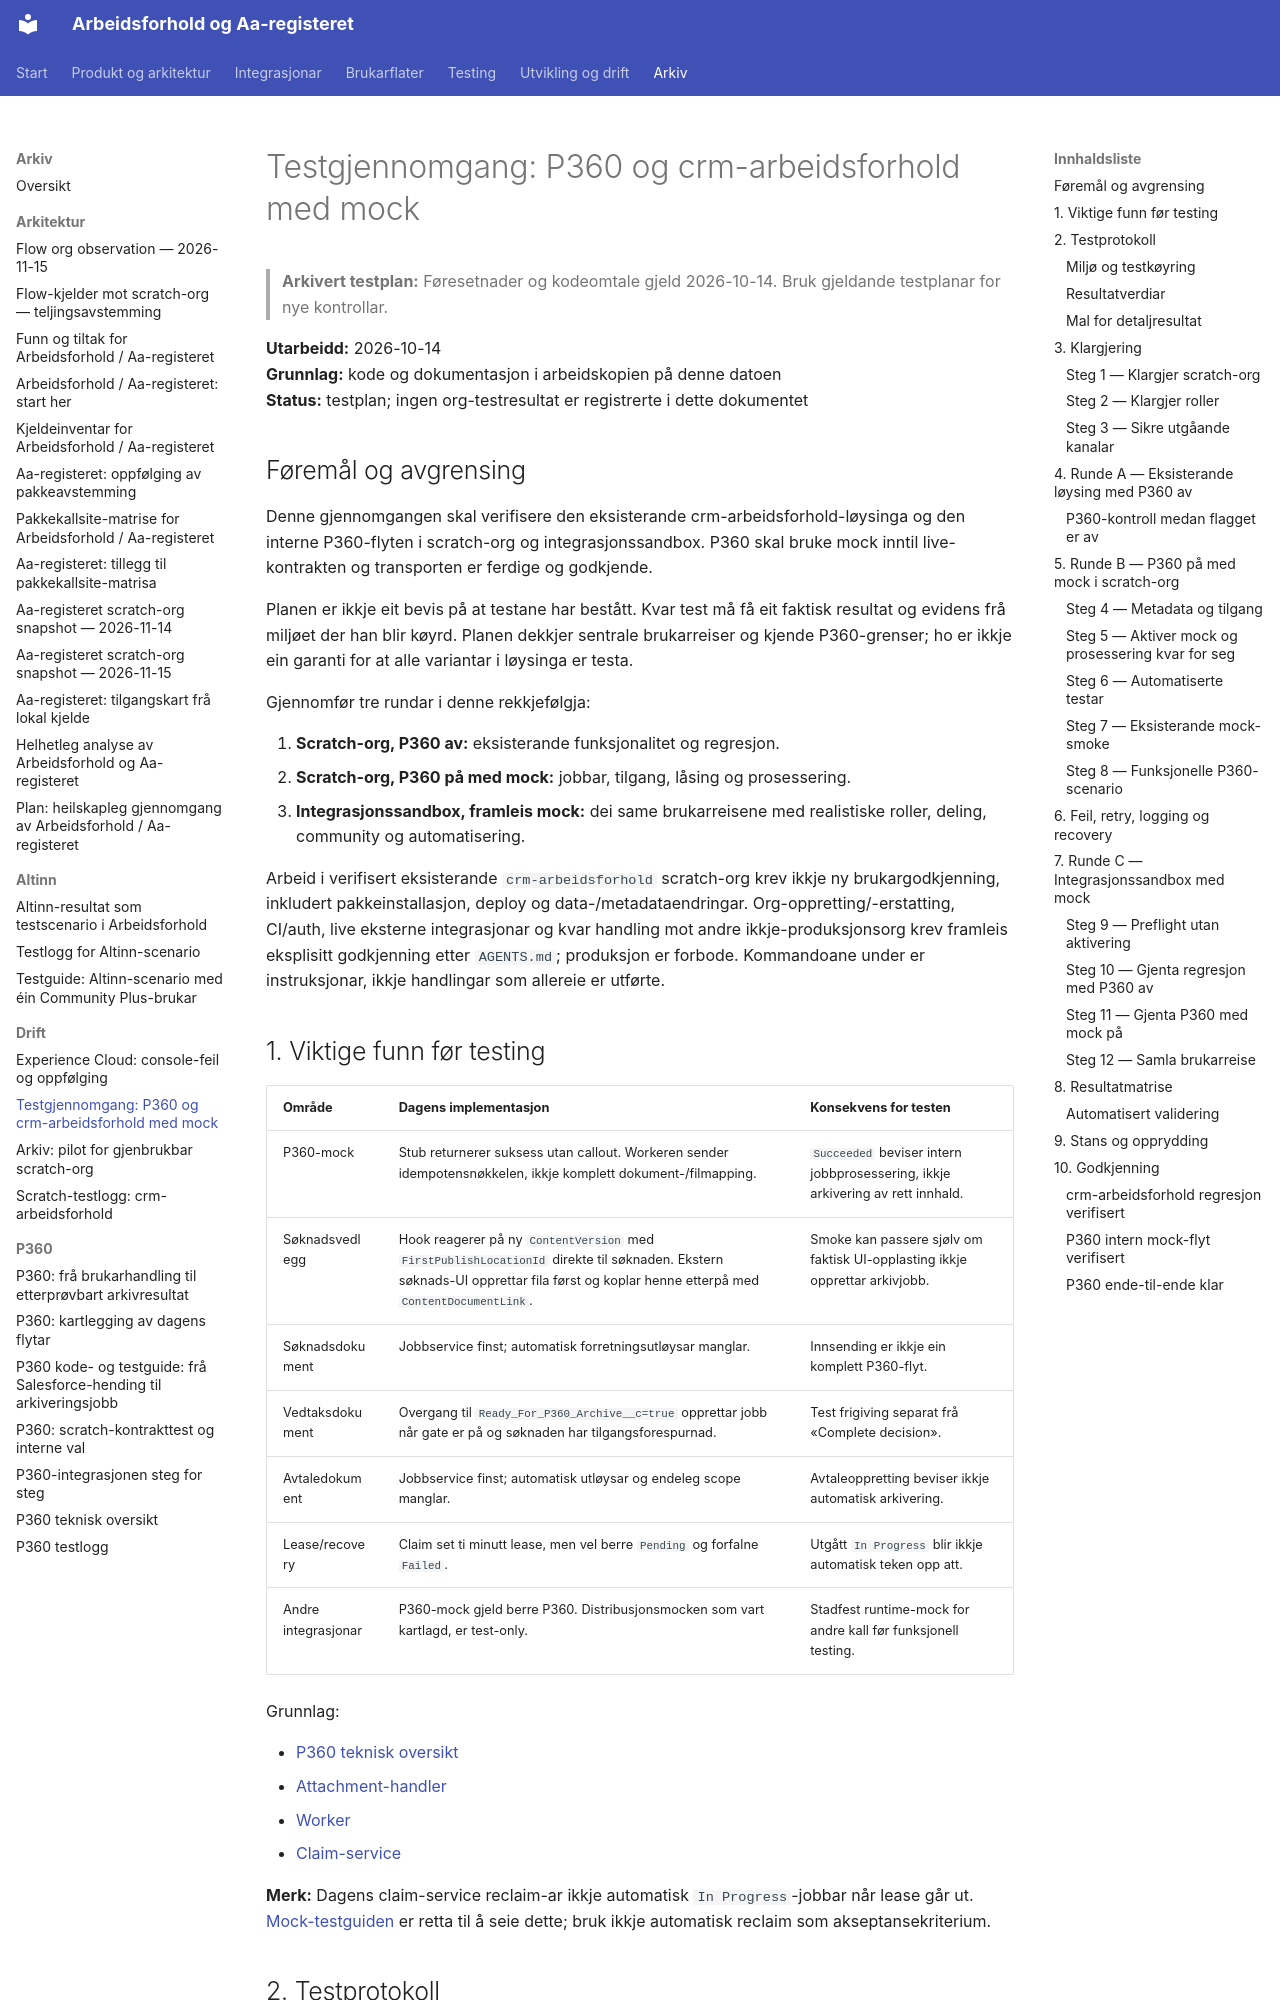

repository: navikt/crm-arbeidsforhold · page: archive/operations/p360-og-crm-arbeidsforhold-testgjennomgang-2026-10-14/index.html · generator: mkdocs

# Testgjennomgang: P360 og crm-arbeidsforhold med mock

> **Arkivert testplan:** Føresetnader og kodeomtale gjeld 2026-10-14. Bruk gjeldande testplanar for nye kontrollar.

**Utarbeidd:** 2026-10-14  
**Grunnlag:** kode og dokumentasjon i arbeidskopien på denne datoen  
**Status:** testplan; ingen org-testresultat er registrerte i dette dokumentet

## Føremål og avgrensing

Denne gjennomgangen skal verifisere den eksisterande crm-arbeidsforhold-løysinga og den interne P360-flyten i scratch-org og integrasjonssandbox. P360 skal bruke mock inntil live-kontrakten og transporten er ferdige og godkjende.

Planen er ikkje eit bevis på at testane har bestått. Kvar test må få eit faktisk resultat og evidens frå miljøet der han blir køyrd. Planen dekkjer sentrale brukarreiser og kjende P360-grenser; ho er ikkje ein garanti for at alle variantar i løysinga er testa.

Gjennomfør tre rundar i denne rekkjefølgja:

1. **Scratch-org, P360 av:** eksisterande funksjonalitet og regresjon.
2. **Scratch-org, P360 på med mock:** jobbar, tilgang, låsing og prosessering.
3. **Integrasjonssandbox, framleis mock:** dei same brukarreisene med realistiske roller, deling, community og automatisering.

Arbeid i verifisert eksisterande `crm-arbeidsforhold` scratch-org krev ikkje ny brukargodkjenning, inkludert pakkeinstallasjon, deploy og data-/metadataendringar. Org-oppretting/-erstatting, CI/auth, live eksterne integrasjonar og kvar handling mot andre ikkje-produksjonsorg krev framleis eksplisitt godkjenning etter `AGENTS.md`; produksjon er forbode. Kommandoane under er instruksjonar, ikkje handlingar som allereie er utførte.
